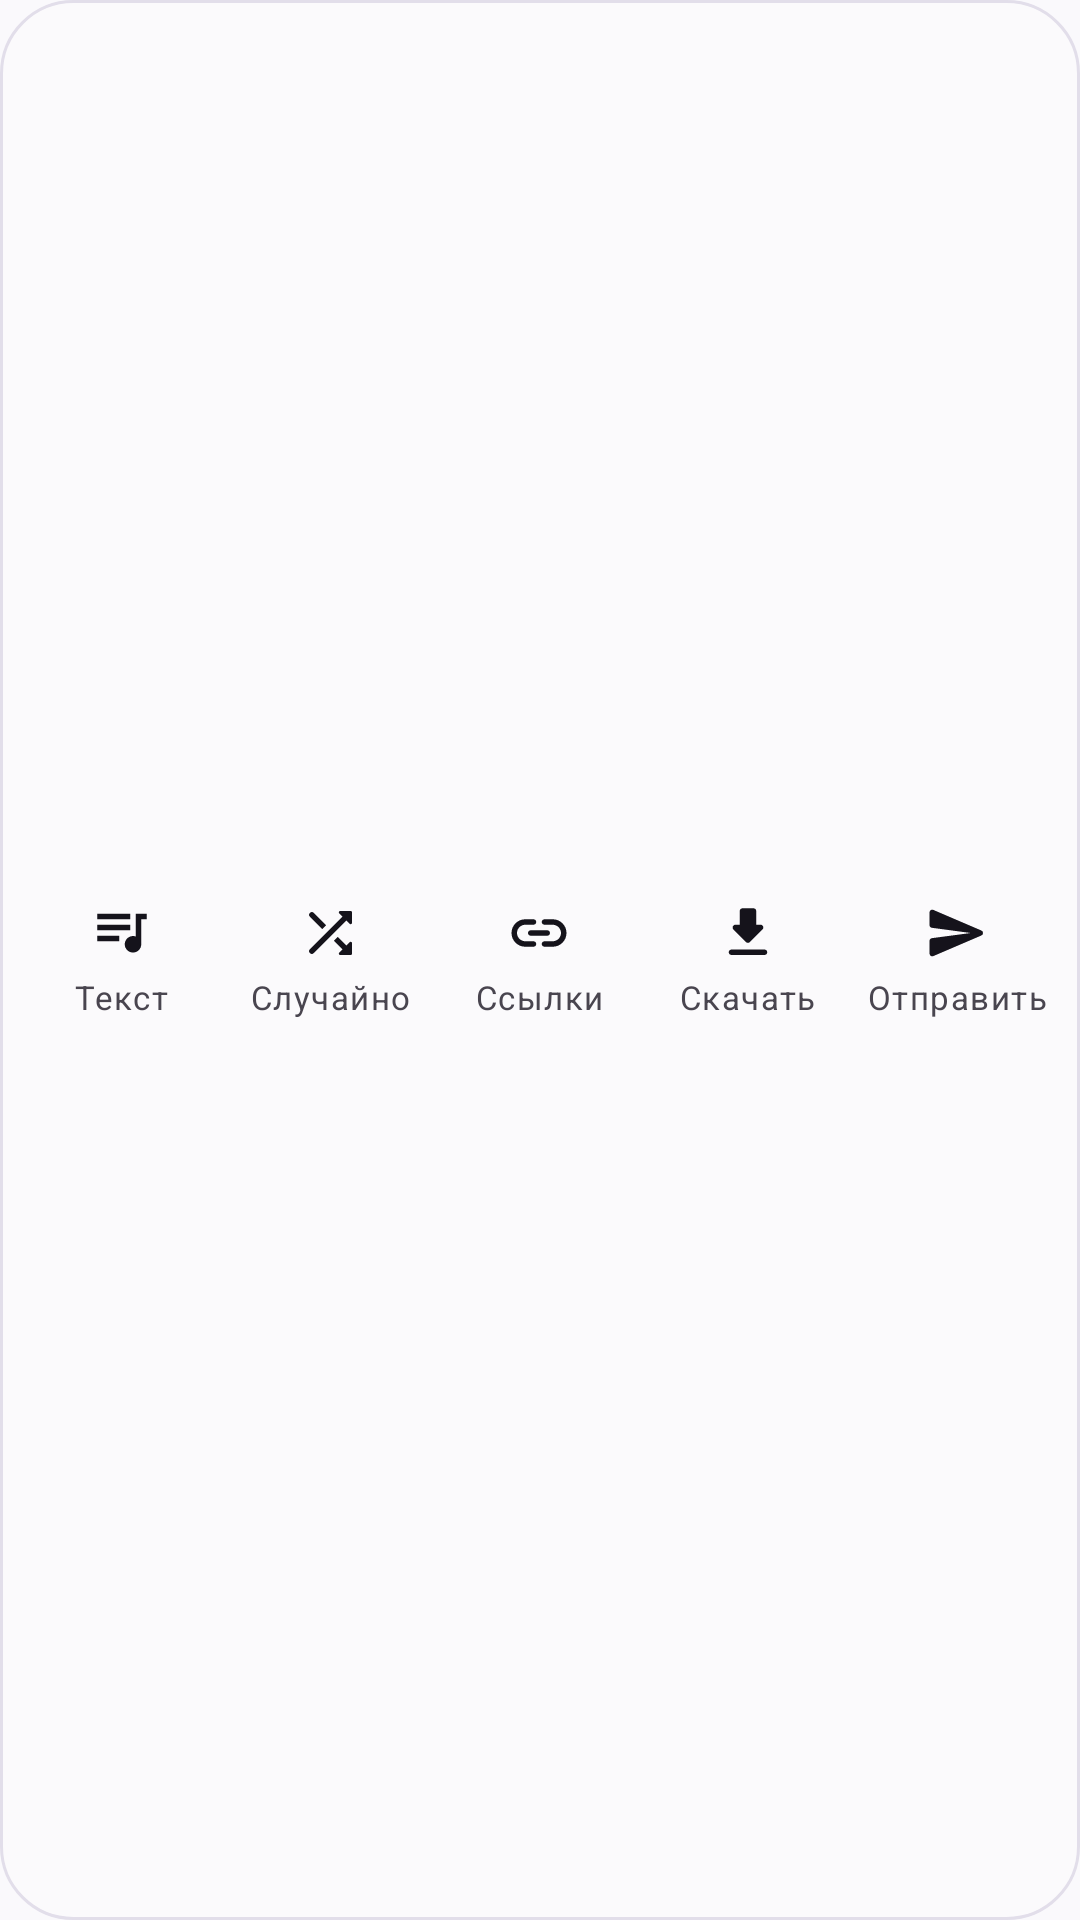

This screen was rendered from an Android layout file. Write that file and the resources it references.
<!-- AndroidManifest.xml: application theme AppTheme -->
<!-- res/layout/np_actions_ring.xml -->
<?xml version="1.0" encoding="utf-8"?>
<LinearLayout xmlns:android="http://schemas.android.com/apk/res/android"
    xmlns:app="http://schemas.android.com/apk/res-auto"
    android:layout_width="match_parent"
    android:layout_height="58dp"
    android:layout_marginTop="6dp"
    android:background="@drawable/bg_glass_pill_big"
    android:orientation="horizontal"
    android:paddingHorizontal="6dp">

    <LinearLayout
        android:id="@+id/npLyrics"
        android:layout_width="0dp"
        android:layout_height="match_parent"
        android:layout_weight="1"
        android:background="?attr/selectableItemBackgroundBorderless"
        android:clickable="true"
        android:focusable="true"
        android:gravity="center"
        android:orientation="vertical">

        <ImageView
            android:id="@+id/npLyricsIcon"
            android:layout_width="22dp"
            android:layout_height="22dp"
            android:importantForAccessibility="no"
            android:src="@drawable/ic_lyrics"
            app:tint="?attr/colorOnSurface" />

        <TextView
            android:id="@+id/npLyricsText"
            android:layout_width="wrap_content"
            android:layout_height="wrap_content"
            android:layout_marginTop="3dp"
            android:maxLines="1"
            android:text="Текст"
            android:textAppearance="?attr/textAppearanceLabelSmall" />
    </LinearLayout>
    <LinearLayout
        android:id="@+id/npShuffle"
        android:layout_width="0dp"
        android:layout_height="match_parent"
        android:layout_weight="1"
        android:background="?attr/selectableItemBackgroundBorderless"
        android:clickable="true"
        android:focusable="true"
        android:gravity="center"
        android:orientation="vertical">

        <ImageView
            android:id="@+id/npShuffleIcon"
            android:layout_width="22dp"
            android:layout_height="22dp"
            android:importantForAccessibility="no"
            android:src="@drawable/ic_shuffle"
            app:tint="?attr/colorOnSurface" />

        <TextView
            android:id="@+id/npShuffleText"
            android:layout_width="wrap_content"
            android:layout_height="wrap_content"
            android:layout_marginTop="3dp"
            android:maxLines="1"
            android:text="Случайно"
            android:textAppearance="?attr/textAppearanceLabelSmall" />
    </LinearLayout>
    <LinearLayout
        android:id="@+id/npWhere"
        android:layout_width="0dp"
        android:layout_height="match_parent"
        android:layout_weight="1"
        android:background="?attr/selectableItemBackgroundBorderless"
        android:clickable="true"
        android:focusable="true"
        android:gravity="center"
        android:orientation="vertical">

        <ImageView
            android:id="@+id/npWhereIcon"
            android:layout_width="22dp"
            android:layout_height="22dp"
            android:importantForAccessibility="no"
            android:src="@drawable/ic_link"
            app:tint="?attr/colorOnSurface" />

        <TextView
            android:id="@+id/npWhereText"
            android:layout_width="wrap_content"
            android:layout_height="wrap_content"
            android:layout_marginTop="3dp"
            android:maxLines="1"
            android:text="Ссылки"
            android:textAppearance="?attr/textAppearanceLabelSmall" />
    </LinearLayout>
    <LinearLayout
        android:id="@+id/npDownload"
        android:layout_width="0dp"
        android:layout_height="match_parent"
        android:layout_weight="1"
        android:background="?attr/selectableItemBackgroundBorderless"
        android:clickable="true"
        android:focusable="true"
        android:gravity="center"
        android:orientation="vertical">

        <ImageView
            android:id="@+id/npDownloadIcon"
            android:layout_width="22dp"
            android:layout_height="22dp"
            android:importantForAccessibility="no"
            android:src="@drawable/ic_download"
            app:tint="?attr/colorOnSurface" />

        <TextView
            android:id="@+id/npDownloadText"
            android:layout_width="wrap_content"
            android:layout_height="wrap_content"
            android:layout_marginTop="3dp"
            android:maxLines="1"
            android:text="Скачать"
            android:textAppearance="?attr/textAppearanceLabelSmall" />
    </LinearLayout>
    <LinearLayout
        android:id="@+id/npShare"
        android:layout_width="0dp"
        android:layout_height="match_parent"
        android:layout_weight="1"
        android:background="?attr/selectableItemBackgroundBorderless"
        android:clickable="true"
        android:focusable="true"
        android:gravity="center"
        android:orientation="vertical">

        <ImageView
            android:id="@+id/npShareIcon"
            android:layout_width="22dp"
            android:layout_height="22dp"
            android:importantForAccessibility="no"
            android:src="@drawable/ic_send"
            app:tint="?attr/colorOnSurface" />

        <TextView
            android:id="@+id/npShareText"
            android:layout_width="wrap_content"
            android:layout_height="wrap_content"
            android:layout_marginTop="3dp"
            android:maxLines="1"
            android:text="Отправить"
            android:textAppearance="?attr/textAppearanceLabelSmall" />
    </LinearLayout>
</LinearLayout>
<!-- resources referenced by this layout -->
<resources>
  <color name="glass">#16FFFFFF</color>
  <color name="line">#FFE2DEEA</color>
  <color name="m3_primary">#5B2EE6</color>
  <color name="m3_onPrimary">#FFFFFF</color>
  <color name="m3_primaryContainer">#6236E8</color>
  <color name="m3_onPrimaryContainer">#FFFFFF</color>
  <color name="m3_secondary">#B0306F</color>
  <color name="m3_onSecondary">#FFFFFF</color>
  <color name="m3_secondaryContainer">#EEEBF3</color>
  <color name="m3_onSecondaryContainer">#1B1922</color>
  <color name="m3_tertiary">#C7346E</color>
  <color name="m3_onTertiary">#FFFFFF</color>
  <color name="m3_tertiaryContainer">#E6E2EE</color>
  <color name="m3_onTertiaryContainer">#1B1922</color>
  <color name="m3_error">#BA1A1A</color>
  <color name="m3_onError">#FFFFFF</color>
  <color name="m3_errorContainer">#FFDAD6</color>
  <color name="m3_onErrorContainer">#410002</color>
  <color name="m3_background">#FAF9FC</color>
  <color name="m3_onBackground">#15131B</color>
  <color name="m3_surface">#FAF9FC</color>
  <color name="m3_onSurface">#15131B</color>
  <color name="m3_surfaceVariant">#EEEBF3</color>
  <color name="m3_onSurfaceVariant">#5B5768</color>
  <color name="m3_outline">#C9C5D3</color>
  <color name="m3_outlineVariant">#E2DEEA</color>
  <color name="m3_surfaceContainerLowest">#FFFFFF</color>
  <color name="m3_surfaceContainerLow">#F5F3F9</color>
  <color name="m3_surfaceContainer">#FFFFFF</color>
  <color name="m3_surfaceContainerHigh">#EEEBF3</color>
  <color name="m3_surfaceContainerHighest">#E6E2EE</color>
  <style name="MenuText" parent="TextAppearance.Material3.LabelLarge">
          <item name="android:textAllCaps">false</item>
          <item name="textAllCaps">false</item>
      </style>
  <style name="TA.Display" parent="TextAppearance.Material3.DisplaySmall"><item name="android:fontFamily">sans-serif</item><item name="fontFamily">sans-serif</item><item name="android:textStyle">bold</item><item name="android:letterSpacing">-0.02</item></style>
  <style name="TA.TitleLarge" parent="TextAppearance.Material3.TitleLarge"><item name="android:fontFamily">sans-serif</item><item name="fontFamily">sans-serif</item><item name="android:textStyle">bold</item></style>
  <style name="TA.TitleMedium" parent="TextAppearance.Material3.TitleMedium"><item name="android:fontFamily">sans-serif</item><item name="fontFamily">sans-serif</item><item name="android:textStyle">bold</item></style>
  <style name="TA.TitleSmall" parent="TextAppearance.Material3.TitleSmall"><item name="android:fontFamily">sans-serif</item><item name="fontFamily">sans-serif</item><item name="android:textStyle">bold</item><item name="android:textSize">15sp</item></style>
  <style name="TA.BodyLarge" parent="TextAppearance.Material3.BodyLarge"><item name="android:fontFamily">sans-serif</item><item name="fontFamily">sans-serif</item></style>
  <style name="TA.BodyMedium" parent="TextAppearance.Material3.BodyMedium"><item name="android:fontFamily">sans-serif</item><item name="fontFamily">sans-serif</item></style>
  <style name="TA.BodySmall" parent="TextAppearance.Material3.BodySmall"><item name="android:fontFamily">sans-serif</item><item name="fontFamily">sans-serif</item><item name="android:textSize">13sp</item></style>
  <style name="TA.LabelLarge" parent="TextAppearance.Material3.LabelLarge"><item name="android:fontFamily">sans-serif</item><item name="fontFamily">sans-serif</item><item name="android:textStyle">bold</item></style>
  <style name="TA.LabelMedium" parent="TextAppearance.Material3.LabelMedium"><item name="android:fontFamily">sans-serif</item><item name="fontFamily">sans-serif</item><item name="android:textStyle">bold</item></style>
  <style name="TA.LabelSmall" parent="TextAppearance.Material3.LabelSmall"><item name="android:fontFamily">sans-serif</item><item name="fontFamily">sans-serif</item><item name="android:textStyle">bold</item></style>
</resources>
